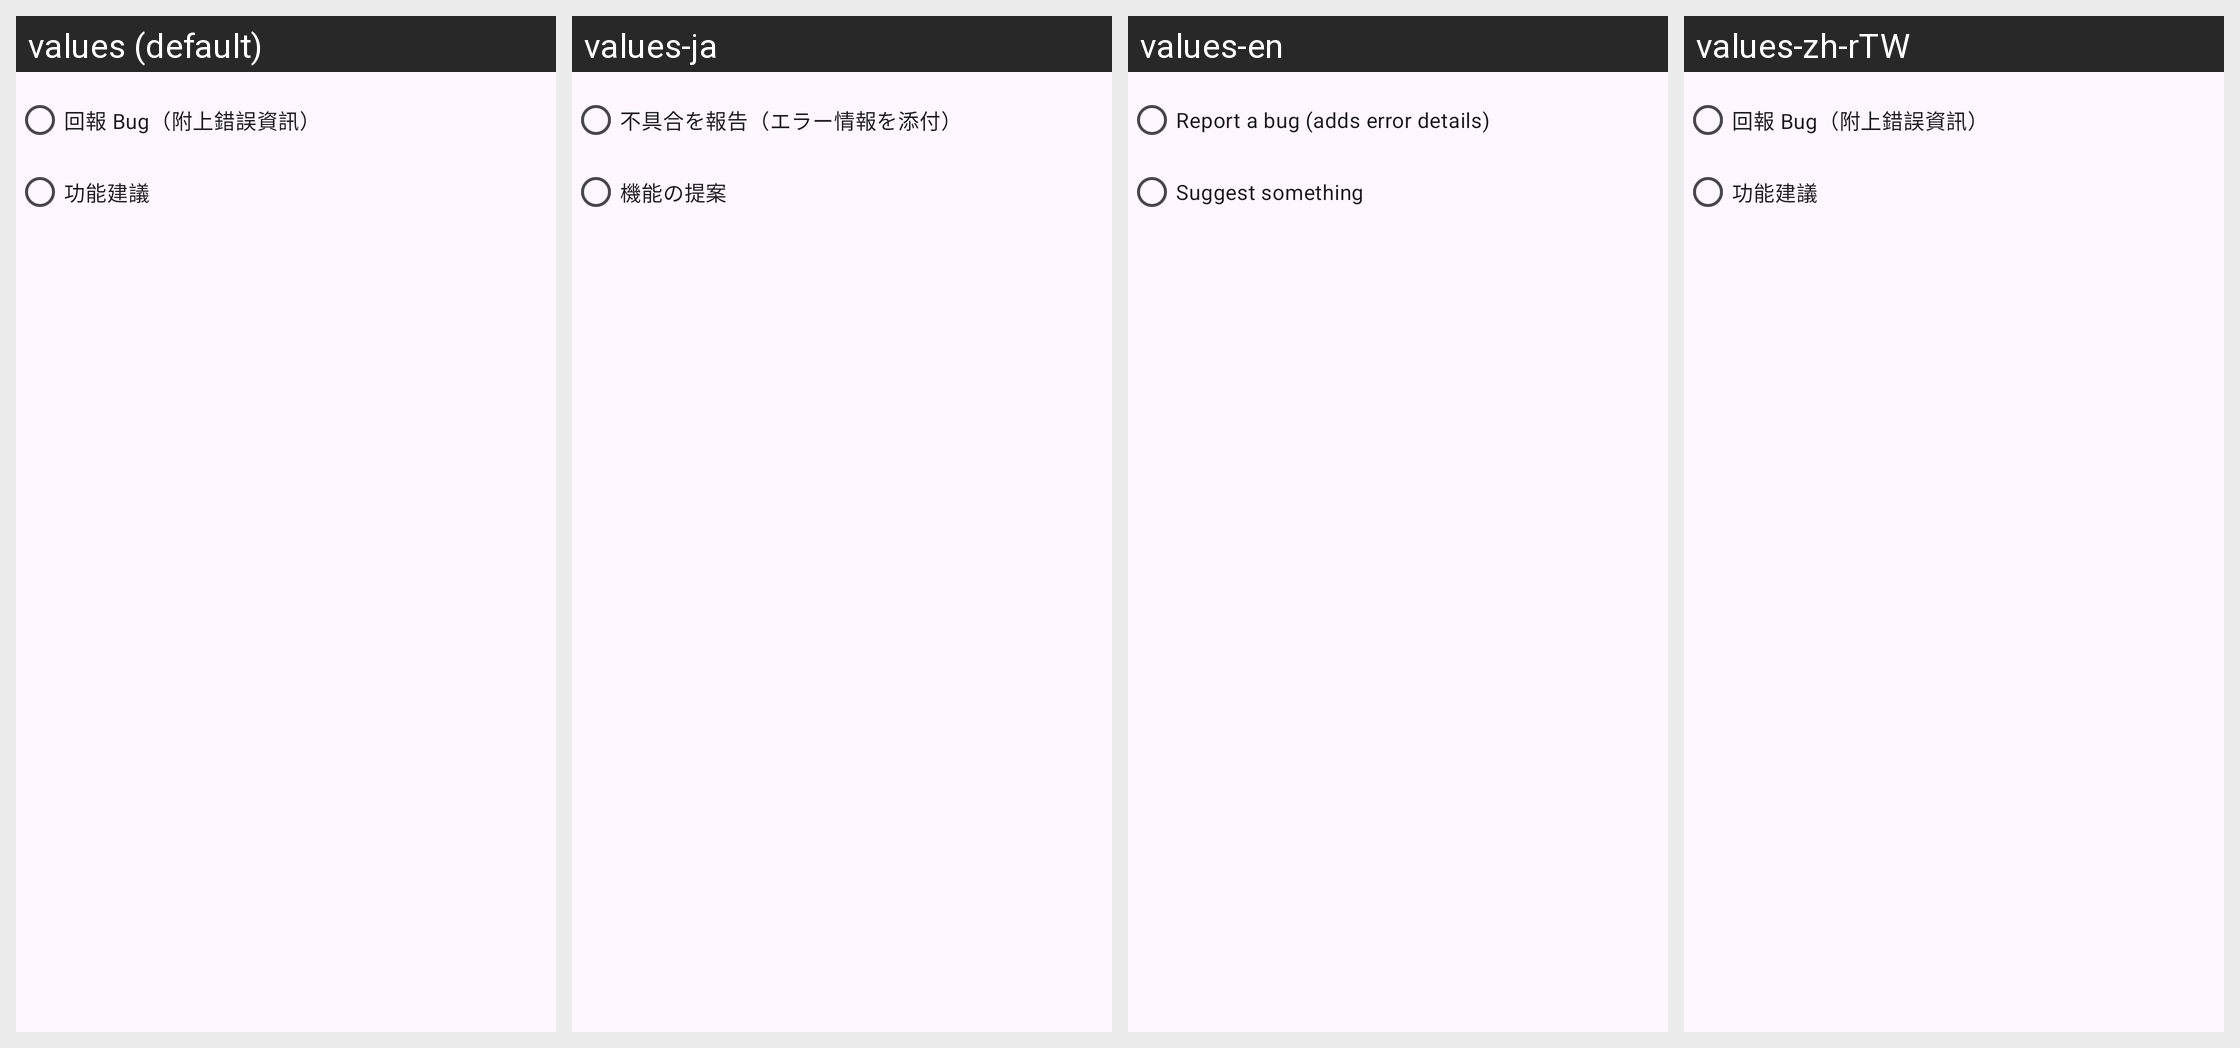

Here is an Android app screen in its default locale and in the app's own translations. Write out the translated-string differences for the strings that appear on this screen.
Android screen res/layout/dialog_feedback.xml rendered under 4 locales, left to right: values (default), values-ja, values-en, values-zh-rTW. Device: Nexus 5 (rendered at 1080×1920; each locale shown at half size, 540×960, under a caption strip naming it); theme Theme.PikminGps.
Other locales in the repository, not shown: values-zh.
Strings drawn on this screen, with the default value and each locale's value (text and hints the layout hard-codes, and strings that could not be matched under every locale, appear in the picture but are not listed):

feedback_kind_bug
  values: 回報 Bug（附上錯誤資訊）
  values-ja: 不具合を報告（エラー情報を添付）
  values-en: Report a bug (adds error details)
  values-zh-rTW: 回報 Bug（附上錯誤資訊）  [not translated; the default value is used]

feedback_kind_idea
  values: 功能建議
  values-ja: 機能の提案
  values-en: Suggest something
  values-zh-rTW: 功能建議  [not translated; the default value is used]
